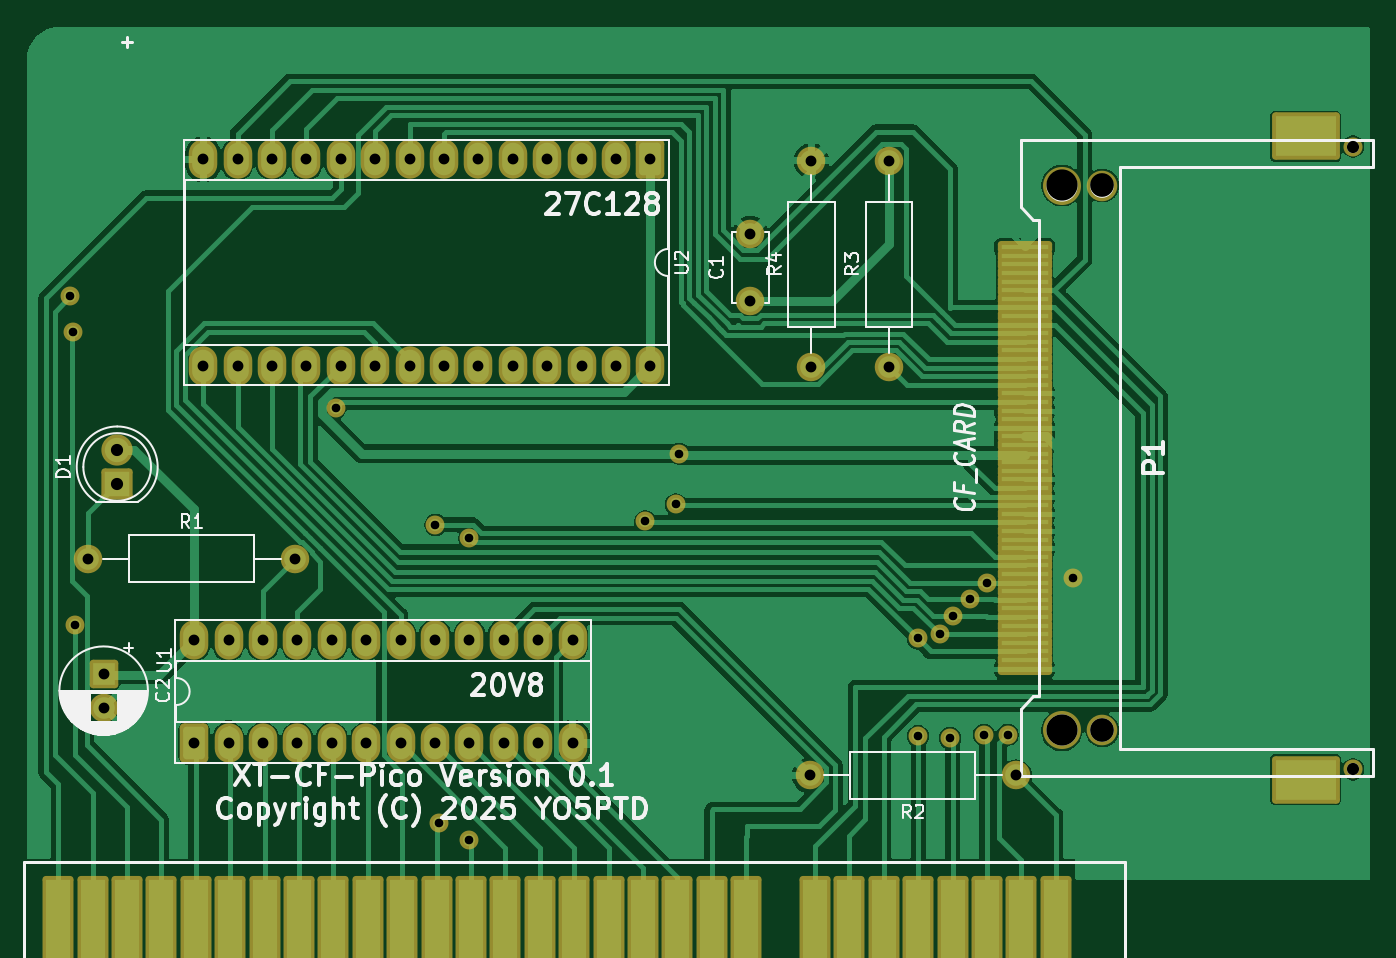
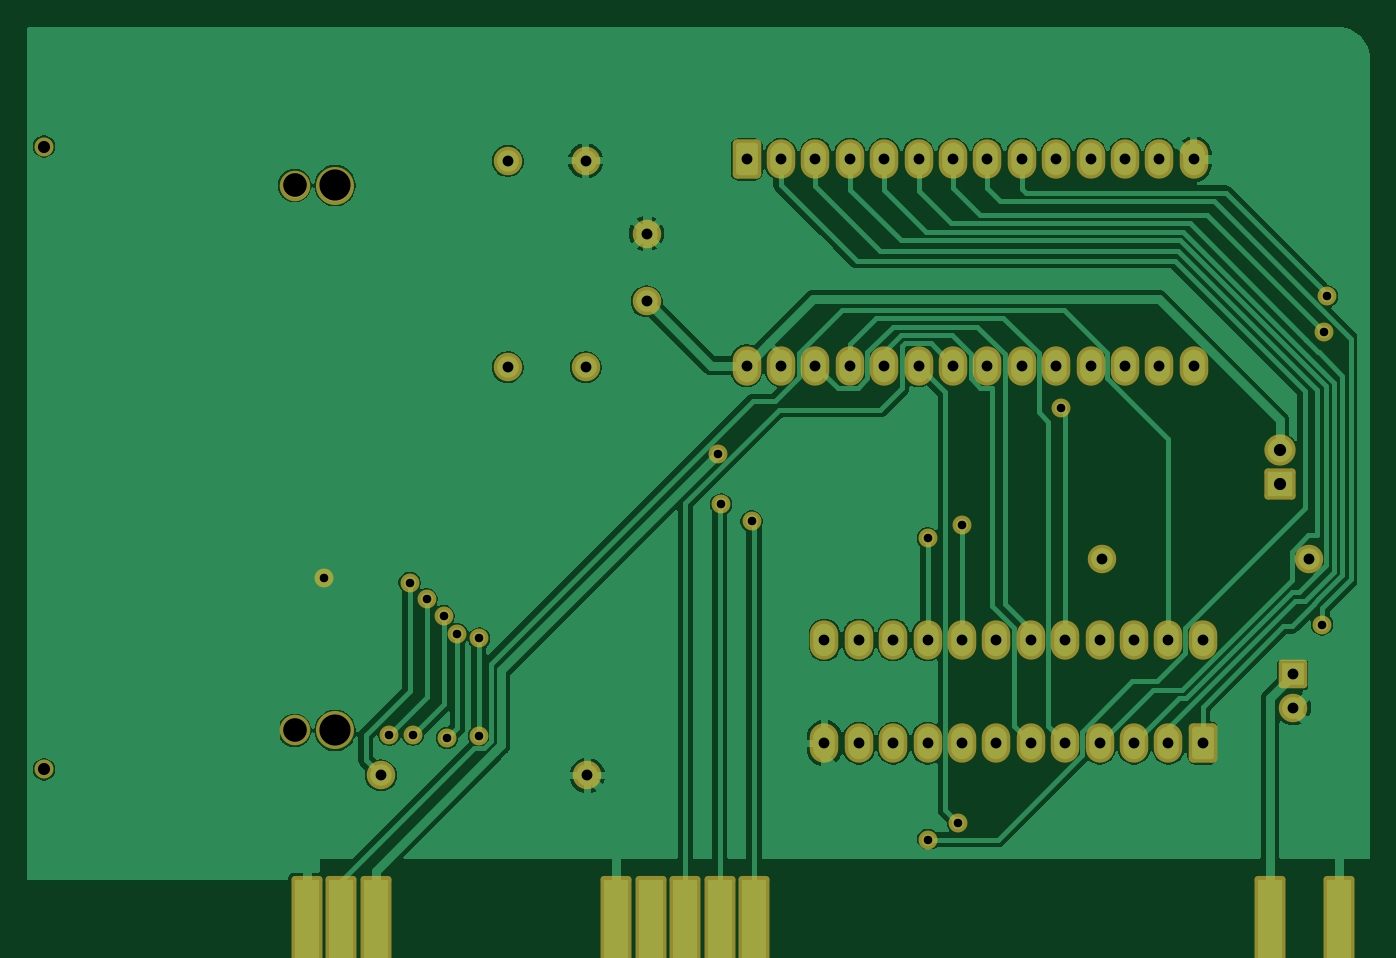
Circuit board: 10 layer files. Board 99.1 x 66.7 mm.
- bottom_mask: xt-cf-B_Mask.gbs (4641 bytes)
- paste: xt-cf-B_Paste.gbp (448 bytes)
- bottom_silk: xt-cf-B_Silkscreen.gbo (449 bytes)
- bottom_copper: xt-cf-Back.gbl (100303 bytes)
- top_mask: xt-cf-F_Mask.gts (6679 bytes)
- paste: xt-cf-F_Paste.gtp (1850 bytes)
- top_silk: xt-cf-F_Silkscreen.gto (52054 bytes)
- top_copper: xt-cf-Front.gtl (103995 bytes)
- drill: xt-cf-NPTH.drl (269 bytes)
- drill: xt-cf-PTH.drl (2042 bytes)

=== bottom_mask: xt-cf-B_Mask.gbs ===
%TF.GenerationSoftware,KiCad,Pcbnew,9.0.0*%
%TF.CreationDate,2025-03-25T10:37:28+02:00*%
%TF.ProjectId,xt-cf,78742d63-662e-46b6-9963-61645f706362,rev?*%
%TF.SameCoordinates,Original*%
%TF.FileFunction,Soldermask,Bot*%
%TF.FilePolarity,Negative*%
%FSLAX46Y46*%
G04 Gerber Fmt 4.6, Leading zero omitted, Abs format (unit mm)*
G04 Created by KiCad (PCBNEW 9.0.0) date 2025-03-25 10:37:28*
%MOMM*%
%LPD*%
G01*
G04 APERTURE LIST*
G04 Aperture macros list*
%AMRoundRect*
0 Rectangle with rounded corners*
0 $1 Rounding radius*
0 $2 $3 $4 $5 $6 $7 $8 $9 X,Y pos of 4 corners*
0 Add a 4 corners polygon primitive as box body*
4,1,4,$2,$3,$4,$5,$6,$7,$8,$9,$2,$3,0*
0 Add four circle primitives for the rounded corners*
1,1,$1+$1,$2,$3*
1,1,$1+$1,$4,$5*
1,1,$1+$1,$6,$7*
1,1,$1+$1,$8,$9*
0 Add four rect primitives between the rounded corners*
20,1,$1+$1,$2,$3,$4,$5,0*
20,1,$1+$1,$4,$5,$6,$7,0*
20,1,$1+$1,$6,$7,$8,$9,0*
20,1,$1+$1,$8,$9,$2,$3,0*%
G04 Aperture macros list end*
%ADD10RoundRect,0.329375X0.724625X-1.124625X0.724625X1.124625X-0.724625X1.124625X-0.724625X-1.124625X0*%
%ADD11O,2.108000X2.908000*%
%ADD12C,2.108000*%
%ADD13RoundRect,0.254000X-0.889000X-3.810000X0.889000X-3.810000X0.889000X3.810000X-0.889000X3.810000X0*%
%ADD14O,2.108000X2.108000*%
%ADD15RoundRect,0.254000X0.900000X-0.900000X0.900000X0.900000X-0.900000X0.900000X-0.900000X-0.900000X0*%
%ADD16C,2.308000*%
%ADD17RoundRect,0.329375X-0.724625X1.124625X-0.724625X-1.124625X0.724625X-1.124625X0.724625X1.124625X0*%
%ADD18C,1.407160*%
%ADD19C,2.809240*%
%ADD20C,2.258060*%
%ADD21RoundRect,0.254000X-0.800000X0.800000X-0.800000X-0.800000X0.800000X-0.800000X0.800000X0.800000X0*%
%ADD22C,1.397000*%
G04 APERTURE END LIST*
D10*
%TO.C,U1*%
X114180000Y-116620000D03*
D11*
X116720000Y-116620000D03*
X119260000Y-116620000D03*
X121800000Y-116620000D03*
X124340000Y-116620000D03*
X126880000Y-116620000D03*
X129420000Y-116620000D03*
X131960000Y-116620000D03*
X134500000Y-116620000D03*
X137040000Y-116620000D03*
X139580000Y-116620000D03*
X142120000Y-116620000D03*
X142120000Y-109000000D03*
X139580000Y-109000000D03*
X137040000Y-109000000D03*
X134500000Y-109000000D03*
X131960000Y-109000000D03*
X129420000Y-109000000D03*
X126880000Y-109000000D03*
X124340000Y-109000000D03*
X121800000Y-109000000D03*
X119260000Y-109000000D03*
X116720000Y-109000000D03*
X114180000Y-109000000D03*
%TD*%
D12*
%TO.C,C1*%
X155250000Y-84000000D03*
X155250000Y-79000000D03*
%TD*%
D13*
%TO.C,BUS1*%
X180340000Y-130492500D03*
X177800000Y-130492500D03*
X175260000Y-130492500D03*
X157480000Y-130492500D03*
X154940000Y-130492500D03*
X152400000Y-130492500D03*
X149860000Y-130492500D03*
X147320000Y-130492500D03*
X109220000Y-130492500D03*
X104140000Y-130492500D03*
%TD*%
D12*
%TO.C,R1*%
X106380000Y-103000000D03*
D14*
X121620000Y-103000000D03*
%TD*%
D12*
%TO.C,R3*%
X165500000Y-88870000D03*
D14*
X165500000Y-73630000D03*
%TD*%
D12*
%TO.C,R4*%
X159750000Y-88870000D03*
D14*
X159750000Y-73630000D03*
%TD*%
D15*
%TO.C,D1*%
X108500000Y-97500000D03*
D16*
X108500000Y-94960000D03*
%TD*%
D17*
%TO.C,U2*%
X147870000Y-73510000D03*
D11*
X145330000Y-73510000D03*
X142790000Y-73510000D03*
X140250000Y-73510000D03*
X137710000Y-73510000D03*
X135170000Y-73510000D03*
X132630000Y-73510000D03*
X130090000Y-73510000D03*
X127550000Y-73510000D03*
X125010000Y-73510000D03*
X122470000Y-73510000D03*
X119930000Y-73510000D03*
X117390000Y-73510000D03*
X114850000Y-73510000D03*
X114850000Y-88750000D03*
X117390000Y-88750000D03*
X119930000Y-88750000D03*
X122470000Y-88750000D03*
X125010000Y-88750000D03*
X127550000Y-88750000D03*
X130090000Y-88750000D03*
X132630000Y-88750000D03*
X135170000Y-88750000D03*
X137710000Y-88750000D03*
X140250000Y-88750000D03*
X142790000Y-88750000D03*
X145330000Y-88750000D03*
X147870000Y-88750000D03*
%TD*%
D18*
%TO.C,P1*%
X199747620Y-118567200D03*
D19*
X178249060Y-115687540D03*
D20*
X181248800Y-115687540D03*
D19*
X178249060Y-75447460D03*
D20*
X181248800Y-75447460D03*
D18*
X199747620Y-72567800D03*
%TD*%
D12*
%TO.C,R2*%
X174870000Y-119000000D03*
D14*
X159630000Y-119000000D03*
%TD*%
D21*
%TO.C,C2*%
X107500000Y-111500000D03*
D12*
X107500000Y-114000000D03*
%TD*%
D22*
X105022650Y-83629297D03*
X132250000Y-122500000D03*
X134500000Y-123750000D03*
X105386600Y-107863400D03*
X105250000Y-86250000D03*
X167640000Y-116110000D03*
X167612040Y-108887960D03*
X170000000Y-116250000D03*
X169223279Y-108585000D03*
X170250000Y-107250000D03*
X172500000Y-116000000D03*
X171500000Y-106000000D03*
X174250000Y-116000000D03*
X172750000Y-104775000D03*
X134500000Y-101500000D03*
X132000000Y-100500000D03*
X124625000Y-91875000D03*
X147500000Y-100250000D03*
X149750000Y-99000000D03*
X179095393Y-104404607D03*
X150000000Y-95250000D03*
M02*

=== paste: xt-cf-B_Paste.gbp ===
%TF.GenerationSoftware,KiCad,Pcbnew,9.0.0*%
%TF.CreationDate,2025-03-25T10:37:28+02:00*%
%TF.ProjectId,xt-cf,78742d63-662e-46b6-9963-61645f706362,rev?*%
%TF.SameCoordinates,Original*%
%TF.FileFunction,Paste,Bot*%
%TF.FilePolarity,Positive*%
%FSLAX46Y46*%
G04 Gerber Fmt 4.6, Leading zero omitted, Abs format (unit mm)*
G04 Created by KiCad (PCBNEW 9.0.0) date 2025-03-25 10:37:28*
%MOMM*%
%LPD*%
G01*
G04 APERTURE LIST*
G04 APERTURE END LIST*
M02*

=== bottom_silk: xt-cf-B_Silkscreen.gbo ===
%TF.GenerationSoftware,KiCad,Pcbnew,9.0.0*%
%TF.CreationDate,2025-03-25T10:37:28+02:00*%
%TF.ProjectId,xt-cf,78742d63-662e-46b6-9963-61645f706362,rev?*%
%TF.SameCoordinates,Original*%
%TF.FileFunction,Legend,Bot*%
%TF.FilePolarity,Positive*%
%FSLAX46Y46*%
G04 Gerber Fmt 4.6, Leading zero omitted, Abs format (unit mm)*
G04 Created by KiCad (PCBNEW 9.0.0) date 2025-03-25 10:37:28*
%MOMM*%
%LPD*%
G01*
G04 APERTURE LIST*
G04 APERTURE END LIST*
M02*

=== bottom_copper: xt-cf-Back.gbl (100303 bytes, source omitted) ===
=== top_mask: xt-cf-F_Mask.gts ===
%TF.GenerationSoftware,KiCad,Pcbnew,9.0.0*%
%TF.CreationDate,2025-03-25T10:37:28+02:00*%
%TF.ProjectId,xt-cf,78742d63-662e-46b6-9963-61645f706362,rev?*%
%TF.SameCoordinates,Original*%
%TF.FileFunction,Soldermask,Top*%
%TF.FilePolarity,Negative*%
%FSLAX46Y46*%
G04 Gerber Fmt 4.6, Leading zero omitted, Abs format (unit mm)*
G04 Created by KiCad (PCBNEW 9.0.0) date 2025-03-25 10:37:28*
%MOMM*%
%LPD*%
G01*
G04 APERTURE LIST*
G04 Aperture macros list*
%AMRoundRect*
0 Rectangle with rounded corners*
0 $1 Rounding radius*
0 $2 $3 $4 $5 $6 $7 $8 $9 X,Y pos of 4 corners*
0 Add a 4 corners polygon primitive as box body*
4,1,4,$2,$3,$4,$5,$6,$7,$8,$9,$2,$3,0*
0 Add four circle primitives for the rounded corners*
1,1,$1+$1,$2,$3*
1,1,$1+$1,$4,$5*
1,1,$1+$1,$6,$7*
1,1,$1+$1,$8,$9*
0 Add four rect primitives between the rounded corners*
20,1,$1+$1,$2,$3,$4,$5,0*
20,1,$1+$1,$4,$5,$6,$7,0*
20,1,$1+$1,$6,$7,$8,$9,0*
20,1,$1+$1,$8,$9,$2,$3,0*%
G04 Aperture macros list end*
%ADD10RoundRect,0.329375X0.724625X-1.124625X0.724625X1.124625X-0.724625X1.124625X-0.724625X-1.124625X0*%
%ADD11O,2.108000X2.908000*%
%ADD12C,2.108000*%
%ADD13RoundRect,0.254000X-0.889000X-3.810000X0.889000X-3.810000X0.889000X3.810000X-0.889000X3.810000X0*%
%ADD14O,2.108000X2.108000*%
%ADD15RoundRect,0.254000X0.900000X-0.900000X0.900000X0.900000X-0.900000X0.900000X-0.900000X-0.900000X0*%
%ADD16C,2.308000*%
%ADD17RoundRect,0.329375X-0.724625X1.124625X-0.724625X-1.124625X0.724625X-1.124625X0.724625X1.124625X0*%
%ADD18RoundRect,0.254000X2.250440X-1.499870X2.250440X1.499870X-2.250440X1.499870X-2.250440X-1.499870X0*%
%ADD19C,1.407160*%
%ADD20C,2.809240*%
%ADD21C,2.258060*%
%ADD22RoundRect,0.254000X1.750060X-0.190500X1.750060X0.190500X-1.750060X0.190500X-1.750060X-0.190500X0*%
%ADD23RoundRect,0.254000X-0.800000X0.800000X-0.800000X-0.800000X0.800000X-0.800000X0.800000X0.800000X0*%
%ADD24C,1.397000*%
G04 APERTURE END LIST*
D10*
%TO.C,U1*%
X114180000Y-116620000D03*
D11*
X116720000Y-116620000D03*
X119260000Y-116620000D03*
X121800000Y-116620000D03*
X124340000Y-116620000D03*
X126880000Y-116620000D03*
X129420000Y-116620000D03*
X131960000Y-116620000D03*
X134500000Y-116620000D03*
X137040000Y-116620000D03*
X139580000Y-116620000D03*
X142120000Y-116620000D03*
X142120000Y-109000000D03*
X139580000Y-109000000D03*
X137040000Y-109000000D03*
X134500000Y-109000000D03*
X131960000Y-109000000D03*
X129420000Y-109000000D03*
X126880000Y-109000000D03*
X124340000Y-109000000D03*
X121800000Y-109000000D03*
X119260000Y-109000000D03*
X116720000Y-109000000D03*
X114180000Y-109000000D03*
%TD*%
D12*
%TO.C,C1*%
X155250000Y-84000000D03*
X155250000Y-79000000D03*
%TD*%
D13*
%TO.C,BUS1*%
X177800000Y-130492500D03*
X175260000Y-130492500D03*
X172720000Y-130492500D03*
X170180000Y-130492500D03*
X167640000Y-130492500D03*
X165100000Y-130492500D03*
X162560000Y-130492500D03*
X160020000Y-130492500D03*
X154940000Y-130492500D03*
X152400000Y-130492500D03*
X149860000Y-130492500D03*
X147320000Y-130492500D03*
X144780000Y-130492500D03*
X142240000Y-130492500D03*
X139700000Y-130492500D03*
X137160000Y-130492500D03*
X134620000Y-130492500D03*
X132080000Y-130492500D03*
X129540000Y-130492500D03*
X127000000Y-130492500D03*
X124460000Y-130492500D03*
X121920000Y-130492500D03*
X119380000Y-130492500D03*
X116840000Y-130492500D03*
X114300000Y-130492500D03*
X111760000Y-130492500D03*
X109220000Y-130492500D03*
X106680000Y-130492500D03*
X104140000Y-130492500D03*
%TD*%
D12*
%TO.C,R1*%
X106380000Y-103000000D03*
D14*
X121620000Y-103000000D03*
%TD*%
D12*
%TO.C,R3*%
X165500000Y-88870000D03*
D14*
X165500000Y-73630000D03*
%TD*%
D12*
%TO.C,R4*%
X159750000Y-88870000D03*
D14*
X159750000Y-73630000D03*
%TD*%
D15*
%TO.C,D1*%
X108500000Y-97500000D03*
D16*
X108500000Y-94960000D03*
%TD*%
D17*
%TO.C,U2*%
X147870000Y-73510000D03*
D11*
X145330000Y-73510000D03*
X142790000Y-73510000D03*
X140250000Y-73510000D03*
X137710000Y-73510000D03*
X135170000Y-73510000D03*
X132630000Y-73510000D03*
X130090000Y-73510000D03*
X127550000Y-73510000D03*
X125010000Y-73510000D03*
X122470000Y-73510000D03*
X119930000Y-73510000D03*
X117390000Y-73510000D03*
X114850000Y-73510000D03*
X114850000Y-88750000D03*
X117390000Y-88750000D03*
X119930000Y-88750000D03*
X122470000Y-88750000D03*
X125010000Y-88750000D03*
X127550000Y-88750000D03*
X130090000Y-88750000D03*
X132630000Y-88750000D03*
X135170000Y-88750000D03*
X137710000Y-88750000D03*
X140250000Y-88750000D03*
X142790000Y-88750000D03*
X145330000Y-88750000D03*
X147870000Y-88750000D03*
%TD*%
D18*
%TO.C,P1*%
X196250040Y-119316500D03*
D19*
X199747620Y-118567200D03*
D20*
X178249060Y-115687540D03*
D21*
X181248800Y-115687540D03*
D20*
X178249060Y-75447460D03*
D21*
X181248800Y-75447460D03*
D19*
X199747620Y-72567800D03*
D18*
X196250040Y-71818500D03*
D22*
X175498240Y-111125000D03*
X175498240Y-109855000D03*
X175498240Y-108585000D03*
X175498240Y-107315000D03*
X175498240Y-106045000D03*
X175498240Y-104775000D03*
X175498240Y-103505000D03*
X175498240Y-102235000D03*
X175498240Y-100965000D03*
X175498240Y-99695000D03*
X175498240Y-98425000D03*
X175498240Y-97155000D03*
X175498240Y-95885000D03*
X175498240Y-94615000D03*
X175498240Y-93345000D03*
X175498240Y-92075000D03*
X175498240Y-90805000D03*
X175498240Y-89535000D03*
X175498240Y-88265000D03*
X175498240Y-86995000D03*
X175498240Y-85725000D03*
X175498240Y-84455000D03*
X175498240Y-83185000D03*
X175498240Y-81915000D03*
X175498240Y-80645000D03*
X175498240Y-110490000D03*
X175498240Y-109220000D03*
X175498240Y-107950000D03*
X175498240Y-106680000D03*
X175498240Y-105410000D03*
X175498240Y-104140000D03*
X175498240Y-102870000D03*
X175498240Y-101600000D03*
X175498240Y-100330000D03*
X175498240Y-99060000D03*
X175498240Y-97790000D03*
X175498240Y-96520000D03*
X175498240Y-95250000D03*
X175498240Y-93980000D03*
X175498240Y-92710000D03*
X175498240Y-91440000D03*
X175498240Y-90170000D03*
X175498240Y-88900000D03*
X175498240Y-87630000D03*
X175498240Y-86360000D03*
X175498240Y-85090000D03*
X175498240Y-83820000D03*
X175498240Y-82550000D03*
X175498240Y-81280000D03*
X175498240Y-80010000D03*
%TD*%
D12*
%TO.C,R2*%
X174870000Y-119000000D03*
D14*
X159630000Y-119000000D03*
%TD*%
D23*
%TO.C,C2*%
X107500000Y-111500000D03*
D12*
X107500000Y-114000000D03*
%TD*%
D24*
X105022650Y-83629297D03*
X132250000Y-122500000D03*
X134500000Y-123750000D03*
X105386600Y-107863400D03*
X105250000Y-86250000D03*
X167640000Y-116110000D03*
X167612040Y-108887960D03*
X170000000Y-116250000D03*
X169223279Y-108585000D03*
X170250000Y-107250000D03*
X172500000Y-116000000D03*
X171500000Y-106000000D03*
X174250000Y-116000000D03*
X172750000Y-104775000D03*
X134500000Y-101500000D03*
X132000000Y-100500000D03*
X124625000Y-91875000D03*
X147500000Y-100250000D03*
X149750000Y-99000000D03*
X179095393Y-104404607D03*
X150000000Y-95250000D03*
M02*

=== paste: xt-cf-F_Paste.gtp ===
%TF.GenerationSoftware,KiCad,Pcbnew,9.0.0*%
%TF.CreationDate,2025-03-25T10:37:28+02:00*%
%TF.ProjectId,xt-cf,78742d63-662e-46b6-9963-61645f706362,rev?*%
%TF.SameCoordinates,Original*%
%TF.FileFunction,Paste,Top*%
%TF.FilePolarity,Positive*%
%FSLAX46Y46*%
G04 Gerber Fmt 4.6, Leading zero omitted, Abs format (unit mm)*
G04 Created by KiCad (PCBNEW 9.0.0) date 2025-03-25 10:37:28*
%MOMM*%
%LPD*%
G01*
G04 APERTURE LIST*
%ADD10R,4.500880X2.999740*%
%ADD11R,3.500120X0.381000*%
G04 APERTURE END LIST*
D10*
%TO.C,P1*%
X196250040Y-119316500D03*
X196250040Y-71818500D03*
D11*
X175498240Y-111125000D03*
X175498240Y-109855000D03*
X175498240Y-108585000D03*
X175498240Y-107315000D03*
X175498240Y-106045000D03*
X175498240Y-104775000D03*
X175498240Y-103505000D03*
X175498240Y-102235000D03*
X175498240Y-100965000D03*
X175498240Y-99695000D03*
X175498240Y-98425000D03*
X175498240Y-97155000D03*
X175498240Y-95885000D03*
X175498240Y-94615000D03*
X175498240Y-93345000D03*
X175498240Y-92075000D03*
X175498240Y-90805000D03*
X175498240Y-89535000D03*
X175498240Y-88265000D03*
X175498240Y-86995000D03*
X175498240Y-85725000D03*
X175498240Y-84455000D03*
X175498240Y-83185000D03*
X175498240Y-81915000D03*
X175498240Y-80645000D03*
X175498240Y-110490000D03*
X175498240Y-109220000D03*
X175498240Y-107950000D03*
X175498240Y-106680000D03*
X175498240Y-105410000D03*
X175498240Y-104140000D03*
X175498240Y-102870000D03*
X175498240Y-101600000D03*
X175498240Y-100330000D03*
X175498240Y-99060000D03*
X175498240Y-97790000D03*
X175498240Y-96520000D03*
X175498240Y-95250000D03*
X175498240Y-93980000D03*
X175498240Y-92710000D03*
X175498240Y-91440000D03*
X175498240Y-90170000D03*
X175498240Y-88900000D03*
X175498240Y-87630000D03*
X175498240Y-86360000D03*
X175498240Y-85090000D03*
X175498240Y-83820000D03*
X175498240Y-82550000D03*
X175498240Y-81280000D03*
X175498240Y-80010000D03*
%TD*%
M02*

=== top_silk: xt-cf-F_Silkscreen.gto (52054 bytes, source omitted) ===
=== top_copper: xt-cf-Front.gtl (103995 bytes, source omitted) ===
=== drill: xt-cf-NPTH.drl ===
M48
; DRILL file {KiCad 9.0.0} date 2025-03-25T10:37:50+0200
; FORMAT={-:-/ absolute / metric / decimal}
; #@! TF.CreationDate,2025-03-25T10:37:50+02:00
; #@! TF.GenerationSoftware,Kicad,Pcbnew,9.0.0
; #@! TF.FileFunction,NonPlated,1,2,NPTH
FMAT,2
METRIC
%
G90
G05
M30

=== drill: xt-cf-PTH.drl ===
M48
; DRILL file {KiCad 9.0.0} date 2025-03-25T10:37:50+0200
; FORMAT={-:-/ absolute / metric / decimal}
; #@! TF.CreationDate,2025-03-25T10:37:50+02:00
; #@! TF.GenerationSoftware,Kicad,Pcbnew,9.0.0
; #@! TF.FileFunction,Plated,1,2,PTH
FMAT,2
METRIC
; #@! TA.AperFunction,Plated,PTH,ViaDrill
T1C0.635
; #@! TA.AperFunction,Plated,PTH,ComponentDrill
T2C0.800
; #@! TA.AperFunction,Plated,PTH,ComponentDrill
T3C0.899
; #@! TA.AperFunction,Plated,PTH,ComponentDrill
T4C0.900
; #@! TA.AperFunction,Plated,PTH,ComponentDrill
T5C1.750
; #@! TA.AperFunction,Plated,PTH,ComponentDrill
T6C2.301
%
G90
G05
T1
X105.023Y-83.629
X105.25Y-86.25
X105.387Y-107.863
X124.625Y-91.875
X132.0Y-100.5
X132.25Y-122.5
X134.5Y-101.5
X134.5Y-123.75
X147.5Y-100.25
X149.75Y-99.0
X150.0Y-95.25
X167.612Y-108.888
X167.64Y-116.11
X169.223Y-108.585
X170.0Y-116.25
X170.25Y-107.25
X171.5Y-106.0
X172.5Y-116.0
X172.75Y-104.775
X174.25Y-116.0
X179.095Y-104.405
T2
X106.38Y-103.0
X107.5Y-111.5
X107.5Y-114.0
X114.18Y-109.0
X114.18Y-116.62
X114.85Y-73.51
X114.85Y-88.75
X116.72Y-109.0
X116.72Y-116.62
X117.39Y-73.51
X117.39Y-88.75
X119.26Y-109.0
X119.26Y-116.62
X119.93Y-73.51
X119.93Y-88.75
X121.62Y-103.0
X121.8Y-109.0
X121.8Y-116.62
X122.47Y-73.51
X122.47Y-88.75
X124.34Y-109.0
X124.34Y-116.62
X125.01Y-73.51
X125.01Y-88.75
X126.88Y-109.0
X126.88Y-116.62
X127.55Y-73.51
X127.55Y-88.75
X129.42Y-109.0
X129.42Y-116.62
X130.09Y-73.51
X130.09Y-88.75
X131.96Y-109.0
X131.96Y-116.62
X132.63Y-73.51
X132.63Y-88.75
X134.5Y-109.0
X134.5Y-116.62
X135.17Y-73.51
X135.17Y-88.75
X137.04Y-109.0
X137.04Y-116.62
X137.71Y-73.51
X137.71Y-88.75
X139.58Y-109.0
X139.58Y-116.62
X140.25Y-73.51
X140.25Y-88.75
X142.12Y-109.0
X142.12Y-116.62
X142.79Y-73.51
X142.79Y-88.75
X145.33Y-73.51
X145.33Y-88.75
X147.87Y-73.51
X147.87Y-88.75
X155.25Y-79.0
X155.25Y-84.0
X159.63Y-119.0
X159.75Y-73.63
X159.75Y-88.87
X165.5Y-73.63
X165.5Y-88.87
X174.87Y-119.0
T3
X199.748Y-72.568
X199.748Y-118.567
T4
X108.5Y-94.96
X108.5Y-97.5
T5
X181.249Y-75.447
X181.249Y-115.688
T6
X178.249Y-75.447
X178.249Y-115.688
M30

